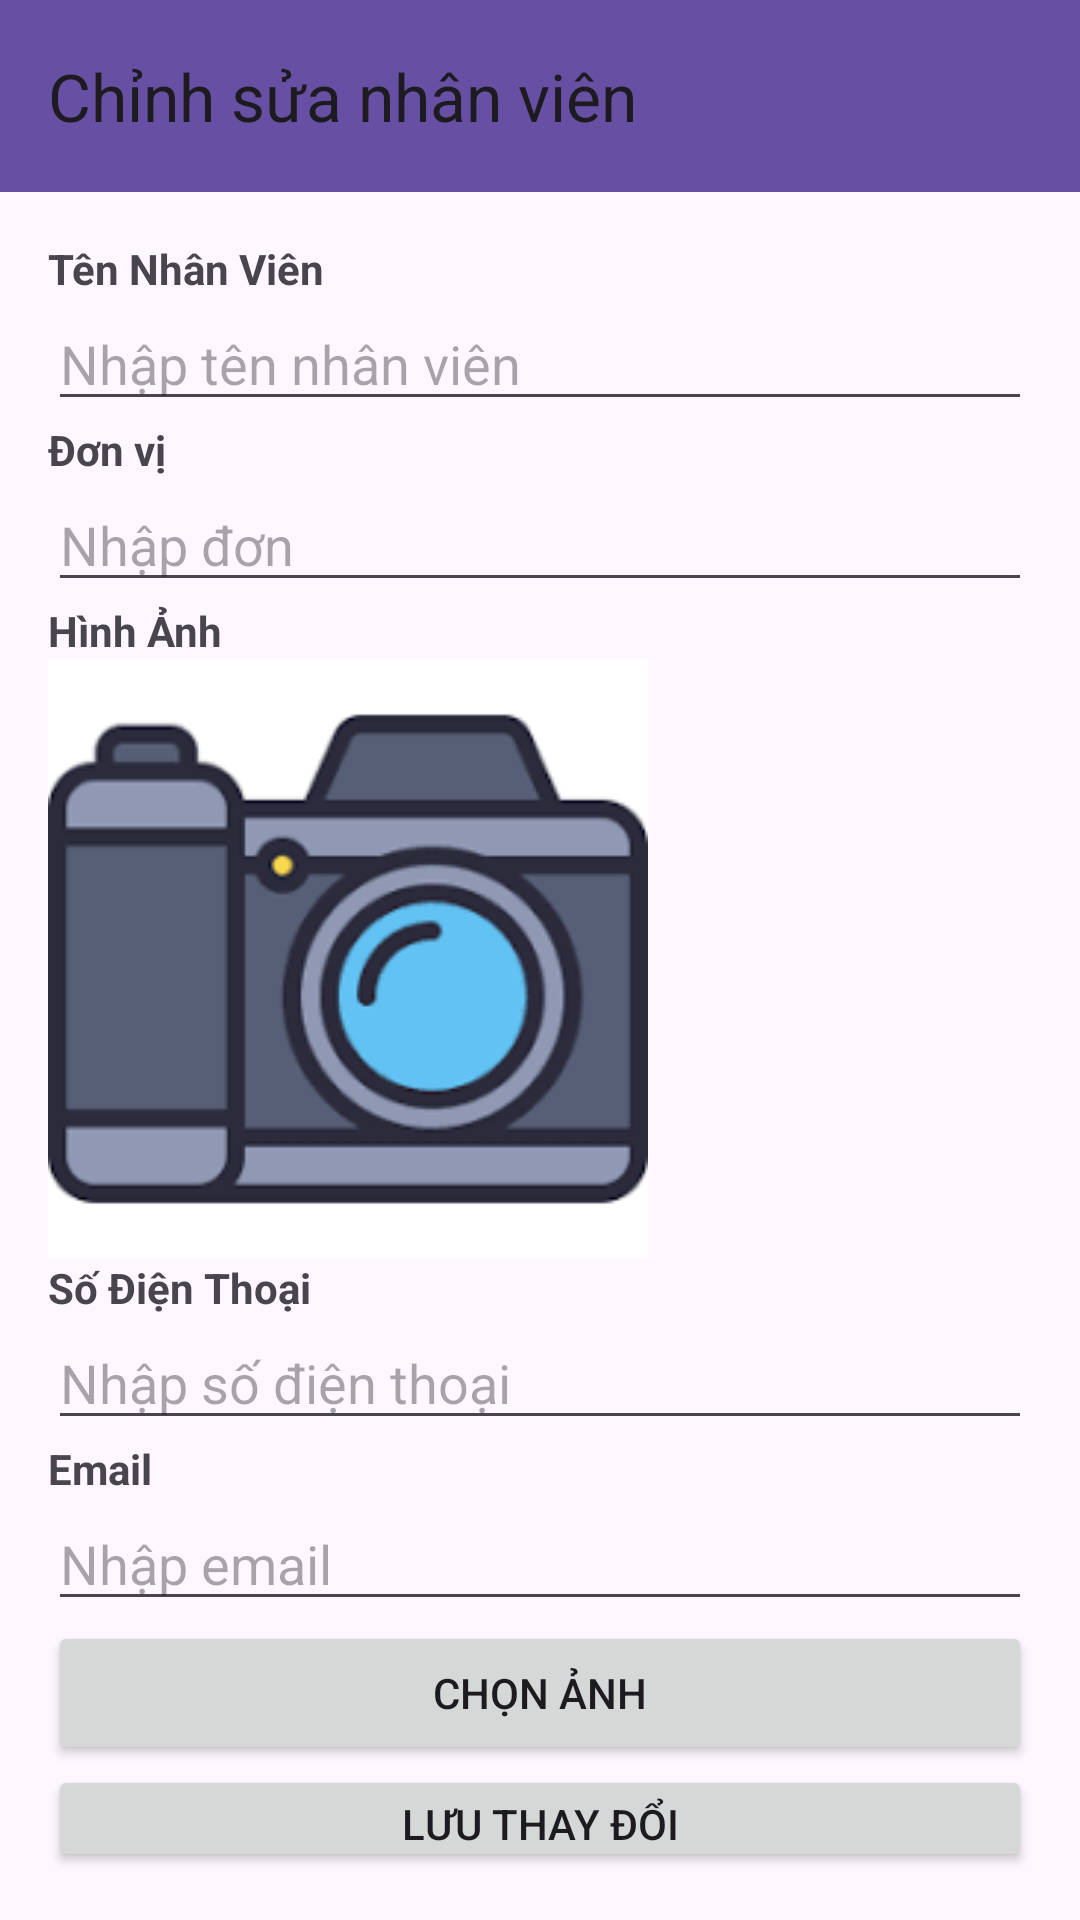

Reconstruct the res/layout file that produces this screen, plus the resources it refers to.
<!-- AndroidManifest.xml: application theme Theme.AppEmployeeManager -->
<!-- res/layout/activity_edit_employee.xml -->
<LinearLayout xmlns:android="http://schemas.android.com/apk/res/android"
    android:layout_width="match_parent"
    android:layout_height="match_parent"
    xmlns:app="http://schemas.android.com/apk/res-auto"
    android:orientation="vertical">

    
    <androidx.appcompat.widget.Toolbar
        android:id="@+id/toolbar"
        android:layout_width="match_parent"
        android:layout_height="?attr/actionBarSize"
        android:background="?attr/colorPrimary"
        android:theme="?attr/actionBarTheme"
        android:popupTheme="?attr/actionBarPopupTheme"
        android:contentInsetStart="0dp"
        app:title="Chỉnh sửa nhân viên"
        android:contentInsetLeft="0dp"/>

    
    <LinearLayout
        android:layout_width="match_parent"
        android:layout_height="match_parent"
        android:orientation="vertical"
        android:padding="16dp">

        
        <TextView
            android:layout_width="wrap_content"
            android:layout_height="wrap_content"
            android:text="Tên Nhân Viên"
            android:textStyle="bold"/>
        <EditText
            android:id="@+id/editTextEmployeeName"
            android:layout_width="match_parent"
            android:layout_height="wrap_content"
            android:hint="Nhập tên nhân viên"
            android:inputType="textPersonName"/>

        
        <TextView
            android:layout_width="wrap_content"
            android:layout_height="wrap_content"
            android:text="Đơn vị"
            android:textStyle="bold"/>
        <EditText
            android:id="@+id/editTextDepartmentId"
            android:layout_width="match_parent"
            android:layout_height="wrap_content"
            android:hint="Nhập đơn"
            android:inputType="text"/>

        
        <TextView
            android:layout_width="wrap_content"
            android:layout_height="wrap_content"
            android:text="Hình Ảnh"
            android:textStyle="bold"/>
        <ImageView
            android:id="@+id/imageViewEmployeeDetail"
            android:layout_width="200dp"
            android:layout_height="200dp"
            android:scaleType="fitCenter"
            android:src="@drawable/images"/>

        
        <TextView
            android:layout_width="wrap_content"
            android:layout_height="wrap_content"
            android:text="Số Điện Thoại"
            android:textStyle="bold"/>
        <EditText
            android:id="@+id/editTextPhoneNumber"
            android:layout_width="match_parent"
            android:layout_height="wrap_content"
            android:hint="Nhập số điện thoại"
            android:inputType="phone"/>

        
        <TextView
            android:layout_width="wrap_content"
            android:layout_height="wrap_content"
            android:text="Email"
            android:textStyle="bold"/>
        <EditText
            android:id="@+id/editTextEmail"
            android:layout_width="match_parent"
            android:layout_height="wrap_content"
            android:hint="Nhập email"
            android:inputType="textEmailAddress"/>

        <Button
            android:id="@+id/buttonPickImage"
            android:layout_width="match_parent"
            android:layout_height="wrap_content"
            android:text="Chọn ảnh"/>

        <Button
            android:id="@+id/buttonSaveChanges"
            android:layout_width="match_parent"
            android:layout_height="wrap_content"
            android:text="Lưu Thay Đổi"/>
    </LinearLayout>
</LinearLayout>
<!-- resources referenced by this layout -->
<resources>
  <!-- drawable images: png bitmap (drawable, 4689 bytes) -->
  <style name="Theme.AppEmployeeManager" parent="Base.Theme.AppEmployeeManager" />
  <style name="Base.Theme.AppEmployeeManager" parent="Theme.Material3.DayNight.NoActionBar">
          
          
      </style>
</resources>
